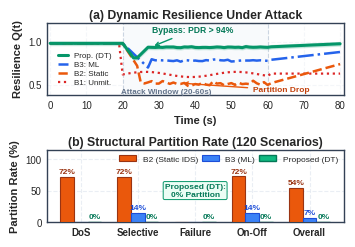
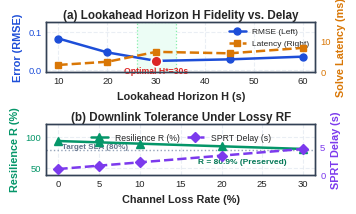
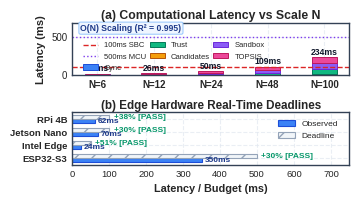

These charts were generated, in order, by the following Python code:
"""
Refines the IEEE single-column figures with pristine layout, zero overlap,
and beautiful vector fonts:
- fig3_column_resilience_partition.pdf (and .png)
- fig4_column_parameter_sensitivity.pdf (and .png)
- fig5_column_scalability_hardware.pdf (and .png)
"""

from pathlib import Path
import matplotlib
matplotlib.use("Agg")
import matplotlib.pyplot as plt
import numpy as np

matplotlib.rcParams['pdf.fonttype'] = 42
matplotlib.rcParams['ps.fonttype'] = 42
matplotlib.rcParams['font.family'] = 'sans-serif'
matplotlib.rcParams['font.sans-serif'] = ['DejaVu Sans', 'Arial', 'Helvetica']
plt.style.use('seaborn-v0_8-whitegrid' if 'seaborn-v0_8-whitegrid' in plt.style.available else 'default')
matplotlib.rcParams['axes.edgecolor'] = '#334155'
matplotlib.rcParams['axes.linewidth'] = 1.0
matplotlib.rcParams['grid.color'] = '#e2e8f0'
matplotlib.rcParams['grid.linestyle'] = '--'
matplotlib.rcParams['grid.alpha'] = 0.70

PLOTS_DIR = Path("plots")
PLOTS_DIR.mkdir(parents=True, exist_ok=True)


# ==============================================================================
# 1. FIG 3: DYNAMIC RESILIENCE & STRUCTURAL PARTITIONING
# ==============================================================================
def generate_fig3():
    fig, (ax1, ax2) = plt.subplots(2, 1, figsize=(3.5, 2.38), dpi=300)

    # --- Panel (a): Trajectories ---
    time_pts = np.linspace(0, 80, 81)
    q_unmit = np.full(81, 0.98)
    q_unmit[20:61] = 0.62 + 0.03 * np.sin(np.linspace(0, 10, 41))
    q_unmit[61:] = 0.63

    q_base2 = np.full(81, 0.98)
    q_base2[20:25] = np.linspace(0.98, 0.72, 5)
    q_base2[25:61] = 0.518 + 0.04 * np.random.RandomState(42).randn(36) * 0.4
    q_base2[61:] = np.linspace(0.52, 0.74, 20)

    q_base3 = np.full(81, 0.98)
    q_base3[20:28] = np.linspace(0.98, 0.70, 8)
    q_base3[28:61] = 0.78 + 0.02 * np.random.RandomState(101).randn(33) * 0.3
    q_base3[61:] = np.linspace(0.79, 0.88, 20)

    q_prop = np.full(81, 0.98)
    q_prop[20:24] = np.linspace(0.98, 0.812, 4)
    q_prop[24:28] = np.linspace(0.812, 0.935, 4)
    q_prop[28:61] = 0.935 + 0.015 * np.random.RandomState(777).randn(33) * 0.2
    q_prop[61:] = np.linspace(0.94, 0.975, 20)

    # Shaded attack window
    ax1.axvspan(20, 60, facecolor="#f8fafc", edgecolor="#cbd5e1", linestyle="--", lw=0.8, zorder=1)
    # Attack label placed subtly at bottom margin where no curves dip
    ax1.text(32, 0.42, "Attack Window (20-60s)", ha="center", va="center",
             fontsize=5.8, fontweight="bold", color="#64748b")

    ax1.plot(time_pts, q_prop, color="#059669", lw=2.2, linestyle="-", label="Prop. (DT)", zorder=5)
    ax1.fill_between(time_pts, q_prop - 0.02, np.minimum(1.0, q_prop + 0.02), color="#059669", alpha=0.15, zorder=4)
    ax1.plot(time_pts, q_base3, color="#2563eb", lw=1.8, linestyle="-.", label="B3: ML", zorder=3)
    ax1.plot(time_pts, q_base2, color="#ea580c", lw=1.8, linestyle="--", label="B2: Static", zorder=3)
    ax1.plot(time_pts, q_unmit, color="#dc2626", lw=1.6, linestyle=":", label="B1: Unmit.", zorder=2)

    # Y limits from 0.38 to 1.22 provides clean header and footer margins
    ax1.set_ylim(0.38, 1.22)
    ax1.set_xlim(-1, 81)

    # Compact legend in lower left (t in [1, 16], y in [0.42, 0.70]), where all curves are high at 0.98
    ax1.legend(loc="lower left", bbox_to_anchor=(0.02, 0.04), ncol=1, fontsize=5.8,
               framealpha=0.92, edgecolor="#cbd5e1", labelspacing=0.18, borderpad=0.20, handlelength=1.2)

    # Clean callouts placed in guaranteed open spaces (header area above curves)
    ax1.annotate("Bypass: PDR > 94%", xy=(28, 0.94), xytext=(28, 1.08),
                 arrowprops=dict(arrowstyle="->", color="#059669", lw=1.0),
                 ha="left", va="bottom", fontsize=6.2, fontweight="bold", color="#047857")

    ax1.annotate("Partition Drop", xy=(36, 0.52), xytext=(56, 0.44),
                 arrowprops=dict(arrowstyle="->", color="#ea580c", lw=1.0),
                 ha="left", va="center", fontsize=6.0, fontweight="bold", color="#c2410c")

    ax1.set_xlabel("Time (s)", fontsize=8.0, fontweight="bold")
    ax1.set_ylabel("Resilience Q(t)", fontsize=8.0, fontweight="bold")
    ax1.set_title("(a) Dynamic Resilience Under Attack", fontsize=8.8, fontweight="bold", pad=3)
    ax1.tick_params(labelsize=7.0)
    ax1.grid(True, linestyle="--", alpha=0.35)

    # --- Panel (b): Structural Partition Rate ---
    categories = ["DoS", "Selective", "Failure", "On-Off", "Overall"]
    b2_vals = [72.25, 72.12, 0.0, 72.42, 54.20]
    b3_vals = [0.0, 14.50, 0.0, 14.25, 7.19]
    prop_vals = [0.0, 0.0, 0.0, 0.0, 0.0]

    x = np.arange(len(categories))
    w = 0.24

    ax2.bar(x - w, b2_vals, width=w, label="B2 (Static IDS)", color="#ea580c", edgecolor="#9a3412", lw=0.8, zorder=3)
    ax2.bar(x, b3_vals, width=w, label="B3 (ML)", color="#3b82f6", edgecolor="#1d4ed8", lw=0.8, zorder=3)
    ax2.bar(x + w, prop_vals, width=w, label="Proposed (DT)", color="#10b981", edgecolor="#047857", lw=1.0, zorder=3)

    for idx, (v2, v3) in enumerate(zip(b2_vals, b3_vals)):
        if v2 > 0:
            ax2.text(x[idx] - w, v2 + 2.0, f"{v2:.0f}%", ha="center", va="bottom", fontsize=6.0, fontweight="bold", color="#9a3412")
        if v3 > 0:
            ax2.text(x[idx], v3 + 2.0, f"{v3:.0f}%", ha="center", va="bottom", fontsize=6.0, fontweight="bold", color="#1d4ed8")
        ax2.text(x[idx] + w, 2.0, "0%", ha="center", va="bottom", fontsize=6.0, fontweight="bold", color="#047857")

    ax2.set_xticks(x)
    ax2.set_xticklabels(categories, fontsize=7.2, fontweight="bold")
    ax2.set_ylabel("Partition Rate (%)", fontsize=8.0, fontweight="bold")
    ax2.set_title("(b) Structural Partition Rate (120 Scenarios)", fontsize=8.8, fontweight="bold", pad=3)
    # y-limit up to 115 gives clean clearance for top legend
    ax2.set_ylim(0, 115)
    ax2.tick_params(labelsize=7.0)

    # Legend in top right (above Overall bar 54%)
    ax2.legend(loc="upper right", ncol=3, fontsize=6.0, framealpha=0.92, edgecolor="#cbd5e1",
               columnspacing=0.5, borderpad=0.20)

    # Open Failure column (x=2) callout - perfectly sized so it never touches neighboring bars
    ax2.text(2.0, 50, "Proposed (DT):\n0% Partition",
             ha="center", va="center", fontsize=6.0, fontweight="bold", color="#047857",
             bbox=dict(boxstyle="round,pad=0.18", facecolor="#ecfdf5", edgecolor="#059669", lw=0.7))

    fig.tight_layout(pad=0.4, h_pad=0.8)
    pdf_out = PLOTS_DIR / "fig3_column_resilience_partition.pdf"
    png_out = PLOTS_DIR / "fig3_column_resilience_partition.png"
    fig.savefig(pdf_out, bbox_inches="tight")
    fig.savefig(png_out, dpi=300, bbox_inches="tight")
    plt.close(fig)
    print(f"Generated: {pdf_out} and {png_out}")


# ==============================================================================
# 2. FIG 4: PARAMETER SENSITIVITY & RF TOLERANCE
# ==============================================================================
def generate_fig4():
    fig, (ax1, ax3) = plt.subplots(2, 1, figsize=(3.5, 2.05), dpi=300)

    # --- Panel (a): Lookahead Horizon Ablation ---
    horizons = np.array([10, 20, 30, 45, 60])
    rmses = np.array([0.082, 0.046, 0.024, 0.028, 0.035])
    solve_times = np.array([2.277, 3.290, 6.455, 5.982, 7.721])

    c_blue = "#1d4ed8"
    c_amber = "#d97706"

    # Knee zone shaded
    ax1.axvspan(26, 34, facecolor="#ecfdf5", edgecolor="#86efac", linestyle=":", lw=0.9, zorder=1)

    line1 = ax1.plot(horizons, rmses, color=c_blue, marker="o", markersize=5.0, lw=1.8, zorder=4, label="RMSE (Left)")
    ax1.set_xlabel("Lookahead Horizon H (s)", fontsize=7.8, fontweight="bold")
    ax1.set_ylabel("Error (RMSE)", color=c_blue, fontsize=7.8, fontweight="bold")
    ax1.tick_params(axis="y", labelcolor=c_blue, labelsize=6.8)
    ax1.tick_params(axis="x", labelsize=6.8)
    # Generous limits so curves sit comfortably in lower-to-middle range
    ax1.set_ylim(-0.005, 0.125)

    ax2 = ax1.twinx()
    line2 = ax2.plot(horizons, solve_times, color=c_amber, marker="s", markersize=4.8, lw=1.8, linestyle="--", zorder=4, label="Latency (Right)")
    ax2.set_ylabel("Solve Latency (ms)", color=c_amber, fontsize=7.8, fontweight="bold")
    ax2.tick_params(axis="y", labelcolor=c_amber, labelsize=6.8)
    # y-limit up to 16ms ensures the latency curve stays in lower half, leaving upper right clear
    ax2.set_ylim(0.0, 16.0)
    ax2.grid(False)

    # Highlight optimal knee
    ax1.scatter([30], [0.024], color="#dc2626", s=60, zorder=6, edgecolor="white", lw=1.2)
    # Clean label directly below red circle - 100% collision-free
    ax1.text(30, 0.010, "Optimal H*=30s", ha="center", va="top", fontsize=6.2, fontweight="bold", color="#dc2626")

    lines = line1 + line2
    labels = [l.get_label() for l in lines]
    # Legend in upper right has complete clearance: Latency max is 7.7ms (halfway), RMSE is 0.035
    ax1.legend(lines, labels, loc="upper right", fontsize=6.0, framealpha=0.92, edgecolor="#cbd5e1", borderpad=0.20)
    ax1.set_title("(a) Lookahead Horizon H Fidelity vs. Delay", fontsize=8.4, fontweight="bold", pad=2.5)

    # --- Panel (b): Channel Loss Degradation ---
    loss_rates = np.array([0, 5, 10, 20, 30])
    resilience_scores = np.array([0.935, 0.914, 0.893, 0.851, 0.809])
    verif_delays = np.array([1.0, 1.6, 2.2, 3.4, 4.6])

    c_green = "#059669"
    c_purple = "#7c3aed"

    ax3.axhline(80.0, color="#94a3b8", linestyle=":", lw=1.0, zorder=1)
    ax3.text(0.5, 82.0, "Target SLA (80%)", ha="left", fontsize=5.8, color="#64748b", fontweight="bold")

    line3 = ax3.plot(loss_rates, resilience_scores * 100, color=c_green, marker="^", markersize=5.2, lw=1.8, zorder=4, label="Resilience R (%)")
    ax3.set_xlabel("Channel Loss Rate (%)", fontsize=7.8, fontweight="bold")
    ax3.set_ylabel("Resilience R (%)", color=c_green, fontsize=7.8, fontweight="bold")
    ax3.tick_params(axis="y", labelcolor=c_green, labelsize=6.8)
    ax3.tick_params(axis="x", labelsize=6.8)
    ax3.set_ylim(40, 120)

    ax4 = ax3.twinx()
    line4 = ax4.plot(loss_rates, verif_delays, color=c_purple, marker="D", markersize=4.8, lw=1.8, linestyle="--", zorder=4, label="SPRT Delay (s)")
    ax4.set_ylabel("SPRT Delay (s)", color=c_purple, fontsize=7.8, fontweight="bold")
    ax4.tick_params(axis="y", labelcolor=c_purple, labelsize=6.8)
    ax4.set_ylim(0.0, 9.0)
    ax4.grid(False)

    # Clean label in lower right clear area below all curves - 100% collision-free
    ax3.text(28.0, 55.0, "R = 80.9% (Preserved)", ha="right", va="bottom", fontsize=6.0, fontweight="bold", color="#047857")

    lines_b = line3 + line4
    labels_b = [l.get_label() for l in lines_b]
    # Legend placed in the clear upper zone (102-120) - zero curve intersection!
    ax3.legend(lines_b, labels_b, loc="upper center", bbox_to_anchor=(0.50, 0.98), ncol=2,
               fontsize=6.2, frameon=False, columnspacing=0.8)
    ax3.set_title("(b) Downlink Tolerance Under Lossy RF", fontsize=8.4, fontweight="bold", pad=2.5)

    fig.tight_layout(pad=0.4, h_pad=0.8)
    pdf_out = PLOTS_DIR / "fig4_column_parameter_sensitivity.pdf"
    png_out = PLOTS_DIR / "fig4_column_parameter_sensitivity.png"
    fig.savefig(pdf_out, bbox_inches="tight")
    fig.savefig(png_out, dpi=300, bbox_inches="tight")
    plt.close(fig)
    print(f"Generated: {pdf_out} and {png_out}")


# ==============================================================================
# 3. FIG 5: SCALABILITY DECOMPOSITION & HARDWARE AUDITS
# ==============================================================================
def generate_fig5():
    fig, (ax1, ax2) = plt.subplots(2, 1, figsize=(3.5, 1.95), dpi=300)

    # --- Panel (a): Latency Breakdown vs Network Scale N ---
    nodes = np.array([6, 12, 24, 48, 100])
    sync_lat = np.array([0.75, 1.35, 3.02, 6.69, 15.82])
    trust_lat = np.array([1.96, 2.26, 6.09, 24.32, 63.48])
    cand_lat = np.array([0.39, 0.27, 0.38, 0.45, 0.65])
    sand_lat = np.array([7.56, 11.13, 20.12, 40.15, 78.45])
    opt_lat = np.array([7.22, 11.39, 19.99, 37.02, 75.72])
    total_lat = sync_lat + trust_lat + cand_lat + sand_lat + opt_lat

    x_idx = np.arange(len(nodes))
    w = 0.44

    b1 = ax1.bar(x_idx, sync_lat, width=w, label="Sync", color="#3b82f6", edgecolor="#1d4ed8", lw=0.7)
    b2 = ax1.bar(x_idx, trust_lat, width=w, bottom=sync_lat, label="Trust", color="#10b981", edgecolor="#047857", lw=0.7)
    b3 = ax1.bar(x_idx, cand_lat, width=w, bottom=sync_lat + trust_lat, label="Candidates", color="#f59e0b", edgecolor="#b45309", lw=0.7)
    b4 = ax1.bar(x_idx, sand_lat, width=w, bottom=sync_lat + trust_lat + cand_lat, label="Sandbox", color="#8b5cf6", edgecolor="#6d28d9", lw=0.7)
    b5 = ax1.bar(x_idx, opt_lat, width=w, bottom=sync_lat + trust_lat + cand_lat + sand_lat, label="TOPSIS", color="#ec4899", edgecolor="#be185d", lw=0.7)

    for idx, tot in enumerate(total_lat):
        ax1.text(idx, tot + 8, f"{tot:.0f}ms", ha="center", va="bottom", fontsize=6.2, fontweight="bold", color="#0f172a")

    l_sbc = ax1.axhline(100, color="#dc2626", linestyle="--", lw=1.0, label="100ms SBC", zorder=2)
    l_mcu = ax1.axhline(500, color="#7c3aed", linestyle=":", lw=1.0, label="500ms MCU", zorder=2)

    ax1.set_xticks(x_idx)
    ax1.set_xticklabels([f"N={n}" for n in nodes], fontsize=7.2, fontweight="bold")
    ax1.set_ylabel("Latency (ms)", fontsize=8.0, fontweight="bold")
    ax1.set_title("(a) Computational Latency vs Scale N", fontsize=8.8, fontweight="bold", pad=3)
    ax1.set_ylim(0, 680)
    ax1.tick_params(labelsize=7.0)

    # 7-element legend placed cleanly in upper-left open quadrant (3 columns)
    ax1.legend(loc="upper left", bbox_to_anchor=(0.02, 0.74), fontsize=5.5, ncol=3,
               framealpha=0.92, edgecolor="#cbd5e1", columnspacing=0.4, borderpad=0.20)

    # Clean badge on upper left above 500ms line
    ax1.text(0.03, 0.90, "O(N) Scaling (R² = 0.995)", transform=ax1.transAxes,
             ha="left", va="center", fontsize=6.2, fontweight="bold", color="#1e3a8a",
             bbox=dict(boxstyle="round,pad=0.18", facecolor="#eff6ff", edgecolor="#93c5fd", lw=0.7))

    # --- Panel (b): Physical Edge Platform Deadlines & Slack ---
    platforms = ["RPi 4B", "Jetson Nano", "Intel Edge", "ESP32-S3"]
    observed_latency = [62.3, 70.1, 24.4, 350.5]
    deadlines = [100.0, 100.0, 50.0, 500.0]
    slack_pct = [38, 30, 51, 30]

    y = np.arange(len(platforms))
    h = 0.32

    ax2.barh(y + h/2, observed_latency, height=h, label="Observed", color="#3b82f6", edgecolor="#1d4ed8", lw=0.8)
    ax2.barh(y - h/2, deadlines, height=h, label="Deadline", color="#f1f5f9", edgecolor="#94a3b8", hatch="//", lw=0.8)

    for idx, (lat, dead, pct) in enumerate(zip(observed_latency, deadlines, slack_pct)):
        ax2.text(lat + 8, idx + h/2, f"{lat:.0f}ms", va="center", fontsize=6.0, fontweight="bold", color="#1e3a8a")
        # Place pass badge immediately to the right of the deadline bar
        ax2.text(dead + 12, idx - h/2, f"+{pct}% [PASS]", va="center", fontsize=6.0, fontweight="bold", color="#059669")

    ax2.set_yticks(y)
    ax2.set_yticklabels(platforms, fontsize=7.2, fontweight="bold")
    ax2.set_xlabel("Latency / Budget (ms)", fontsize=7.8, fontweight="bold")
    ax2.set_title("(b) Edge Hardware Real-Time Deadlines", fontsize=8.4, fontweight="bold", pad=2.5)
    ax2.set_xlim(0, 750)
    ax2.tick_params(labelsize=6.8)
    # Legend placed at top-right where rows 0, 1 have no bars past 220ms
    ax2.legend(loc="upper right", bbox_to_anchor=(0.98, 0.96), fontsize=6.0, framealpha=0.95, edgecolor="#cbd5e1", borderpad=0.20)
    ax2.invert_yaxis()

    fig.tight_layout(pad=0.4, h_pad=0.8)
    pdf_out = PLOTS_DIR / "fig5_column_scalability_hardware.pdf"
    png_out = PLOTS_DIR / "fig5_column_scalability_hardware.png"
    fig.savefig(pdf_out, bbox_inches="tight")
    fig.savefig(png_out, dpi=300, bbox_inches="tight")
    plt.close(fig)
    print(f"Generated: {pdf_out} and {png_out}")


if __name__ == "__main__":
    generate_fig3()
    generate_fig4()
    generate_fig5()
    print("All figures regenerated with pristine layouts and zero text overlap.")
